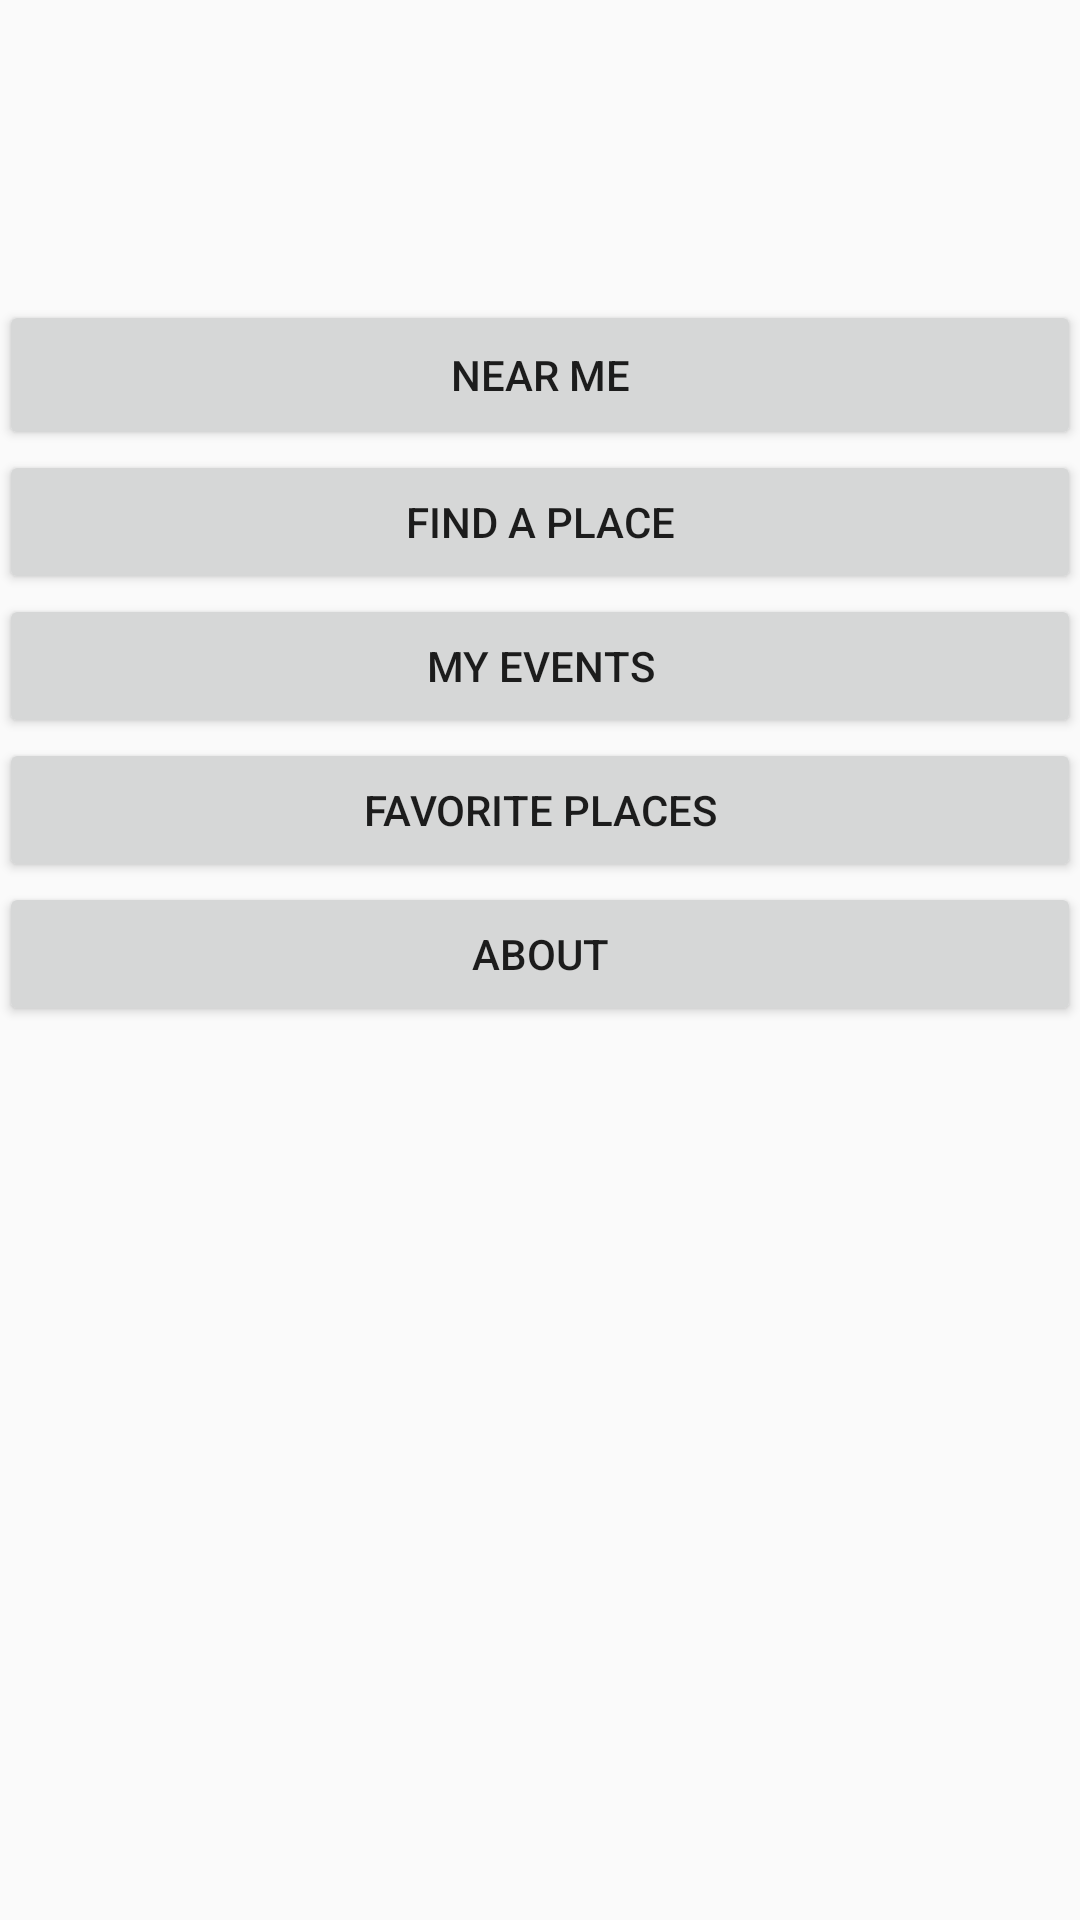

Android layout source for this screen:
<!-- AndroidManifest.xml: application theme AppTheme -->
<!-- res/layout/activity_menu.xml -->
<?xml version="1.0" encoding="utf-8"?>
<RelativeLayout xmlns:android="http://schemas.android.com/apk/res/android"
    xmlns:tools="http://schemas.android.com/tools"
    android:layout_width="match_parent"
    android:layout_height="match_parent"
    android:paddingBottom="@dimen/activity_vertical_margin"
    android:paddingLeft="@dimen/activity_horizontal_margin"
    android:paddingRight="@dimen/activity_horizontal_margin"
    android:paddingTop="@dimen/activity_vertical_margin"
    tools:context="com.mobile.cls.letsmeetapp.MenuActivity">

    <LinearLayout
        android:orientation="horizontal"
        android:layout_width="match_parent"
        android:layout_height="100dp"
        android:layout_alignParentTop="true"
        android:layout_centerHorizontal="true"
        android:id="@+id/linearLayout2">

        <ImageView
            android:layout_width="100dp"
            android:layout_height="100dp"
            android:id="@+id/userPhoto" />

        <TextView
            android:layout_width="fill_parent"
            android:layout_height="fill_parent"
            android:id="@+id/userInfo" />
    </LinearLayout>

    <LinearLayout
        android:orientation="vertical"
        android:layout_width="fill_parent"
        android:layout_height="fill_parent"
        android:layout_below="@+id/linearLayout2">

        <Button
            android:layout_width="match_parent"
            android:layout_height="50dp"
            android:text="Near Me"
            android:onClick="goNearMe"
            android:id="@+id/nearMeButton"
            android:layout_gravity="center_horizontal" />

        <Button
            android:layout_width="match_parent"
            android:layout_height="wrap_content"
            android:text="Find a Place"
            android:onClick="goFindAPlace"
            android:id="@+id/findAPlaceButton"
            android:layout_gravity="center_horizontal" />

        <Button
            android:layout_width="match_parent"
            android:layout_height="wrap_content"
            android:text="My Events"
            android:onClick="goMyEvents"
            android:id="@+id/myEventsButton"
            android:layout_gravity="center_horizontal" />

        <Button
            android:layout_width="match_parent"
            android:layout_height="wrap_content"
            android:text="Favorite Places"
            android:onClick="goFavoritePlaces"
            android:id="@+id/favoritePlacesButton"
            android:layout_gravity="center_horizontal" />

        <Button
            android:layout_width="match_parent"
            android:layout_height="wrap_content"
            android:text="About"
            android:onClick="goOptions"
            android:id="@+id/optionsButton"
            android:layout_gravity="center_horizontal" />
    </LinearLayout>

</RelativeLayout>
<!-- resources referenced by this layout -->
<resources>
  <style name="AppTheme" parent="Theme.AppCompat.Light.DarkActionBar">
          
          <item name="colorPrimary">@color/colorPrimary</item>
          <item name="colorPrimaryDark">@color/colorPrimaryDark</item>
          <item name="colorAccent">@color/colorAccent</item>
      </style>
  <color name="colorPrimary">#3F51B5</color>
  <color name="colorPrimaryDark">#303F9F</color>
  <color name="colorAccent">#FF4081</color>
</resources>
